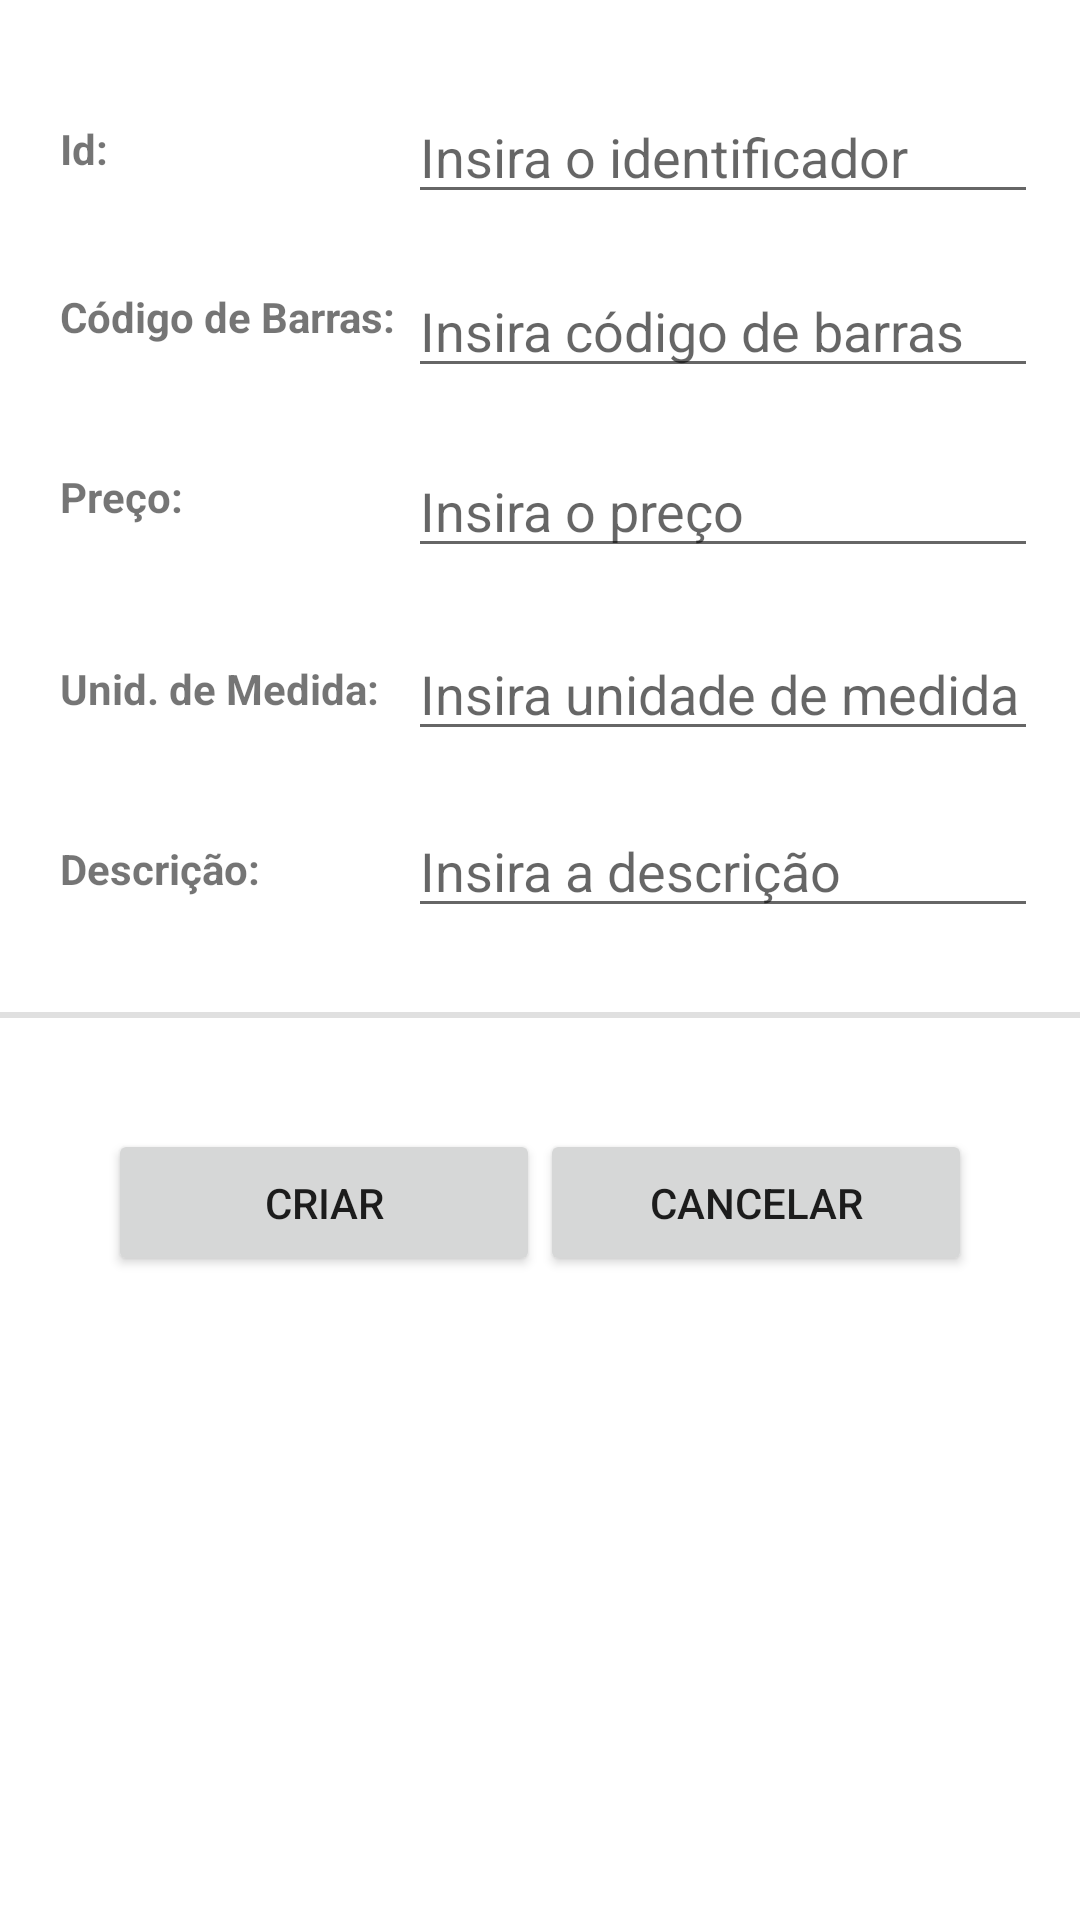

Produce the Android XML layout that renders to this screen, including the resource entries it uses.
<!-- AndroidManifest.xml: application theme Theme.GestStore -->
<!-- res/layout/items_create.xml -->
<?xml version="1.0" encoding="utf-8"?>
<androidx.constraintlayout.widget.ConstraintLayout
    xmlns:android="http://schemas.android.com/apk/res/android"
    xmlns:app="http://schemas.android.com/apk/res-auto"
    xmlns:tools="http://schemas.android.com/tools"
    android:layout_width="match_parent"
    android:layout_height="match_parent"
    tools:context=".ui.items.ItemsFragment">

    <EditText
        android:id="@+id/tvItemUnidadeMedidaData"
        android:layout_width="wrap_content"
        android:layout_height="wrap_content"
        android:layout_marginStart="136dp"
        android:layout_marginTop="190dp"
        android:ems="10"
        android:hint="Insira unidade de medida"
        app:layout_constraintBottom_toTopOf="@+id/tvItemDescricaoData"
        app:layout_constraintStart_toStartOf="parent"
        app:layout_constraintTop_toTopOf="parent"
        app:layout_constraintVertical_bias="0.515" />

    <Button
        android:id="@+id/btCreate"
        android:layout_width="144dp"
        android:layout_height="49dp"
        android:layout_marginStart="36dp"
        android:layout_marginTop="32dp"
        android:text="Criar"
        app:layout_constraintBottom_toBottomOf="parent"
        app:layout_constraintStart_toStartOf="parent"
        app:layout_constraintTop_toBottomOf="@+id/divider"
        app:layout_constraintVertical_bias="0.023" />

    <Button
        android:id="@+id/btCancel"
        android:layout_width="144dp"
        android:layout_height="49dp"
        android:layout_marginTop="32dp"
        android:layout_marginEnd="36dp"
        android:text="Cancelar"
        app:layout_constraintBottom_toBottomOf="parent"
        app:layout_constraintEnd_toEndOf="parent"
        app:layout_constraintTop_toBottomOf="@+id/divider"
        app:layout_constraintVertical_bias="0.023" />

    <EditText
        android:id="@+id/tvItemPrecoData"
        android:layout_width="wrap_content"
        android:layout_height="wrap_content"
        android:layout_marginStart="136dp"
        android:layout_marginTop="148dp"
        android:layout_marginBottom="11dp"
        android:ems="10"
        android:hint="Insira o preço"
        android:inputType="numberDecimal"
        app:layout_constraintBottom_toTopOf="@+id/tvItemUnidadeMedidaData"
        app:layout_constraintStart_toStartOf="parent"
        app:layout_constraintTop_toTopOf="parent"
        app:layout_constraintVertical_bias="0.0" />

    <TextView
        android:id="@+id/tvItemPreco"
        android:layout_width="wrap_content"
        android:layout_height="wrap_content"
        android:layout_marginStart="20dp"
        android:layout_marginTop="156dp"
        android:text="Preço:"
        android:textStyle="bold"
        app:layout_constraintStart_toStartOf="parent"
        app:layout_constraintTop_toTopOf="parent" />

    <TextView
        android:id="@+id/tvItemId"
        android:layout_width="wrap_content"
        android:layout_height="wrap_content"
        android:layout_marginStart="20dp"
        android:layout_marginTop="40dp"
        android:text="Id:"
        android:textStyle="bold"
        app:layout_constraintStart_toStartOf="parent"
        app:layout_constraintTop_toTopOf="parent" />

    <EditText
        android:id="@+id/tvItemCodigoBarrasData"
        android:layout_width="wrap_content"
        android:layout_height="wrap_content"
        android:layout_marginStart="136dp"
        android:layout_marginTop="88dp"
        android:ems="10"
        android:hint="Insira código de barras"
        app:layout_constraintBottom_toTopOf="@+id/tvItemPrecoData"
        app:layout_constraintStart_toStartOf="parent"
        app:layout_constraintTop_toTopOf="parent"
        app:layout_constraintVertical_bias="0.0" />

    <View
        android:id="@+id/divider"
        android:layout_width="match_parent"
        android:layout_height="2dp"
        android:layout_marginTop="28dp"
        android:background="?android:attr/listDivider"
        app:layout_constraintTop_toBottomOf="@+id/tvItemDescricaoData"
        tools:layout_editor_absoluteX="0dp" />

    <TextView
        android:id="@+id/tvItemCodigoBarras"
        android:layout_width="wrap_content"
        android:layout_height="wrap_content"
        android:layout_marginStart="20dp"
        android:layout_marginTop="96dp"
        android:text="Código de Barras:"
        android:textStyle="bold"
        app:layout_constraintStart_toStartOf="parent"
        app:layout_constraintTop_toTopOf="parent" />

    <TextView
        android:id="@+id/tvItemDescricao"
        android:layout_width="wrap_content"
        android:layout_height="wrap_content"
        android:layout_marginStart="20dp"
        android:layout_marginTop="280dp"
        android:text="Descrição:"
        android:textStyle="bold"
        app:layout_constraintStart_toStartOf="parent"
        app:layout_constraintTop_toTopOf="parent" />

    <TextView
        android:id="@+id/tvItemUnidadeMedida"
        android:layout_width="wrap_content"
        android:layout_height="wrap_content"
        android:layout_marginStart="20dp"
        android:layout_marginTop="220dp"
        android:text="Unid. de Medida:"
        android:textStyle="bold"
        app:layout_constraintStart_toStartOf="parent"
        app:layout_constraintTop_toTopOf="parent" />

    <EditText
        android:id="@+id/tvItemIdData"
        android:layout_width="wrap_content"
        android:layout_height="wrap_content"
        android:layout_marginStart="136dp"
        android:layout_marginTop="28dp"
        android:layout_marginBottom="15dp"
        android:ems="10"
        android:fontFamily="sans-serif"
        android:hint="Insira o identificador"
        android:inputType="number"
        app:layout_constraintBottom_toTopOf="@+id/tvItemCodigoBarrasData"
        app:layout_constraintStart_toStartOf="parent"
        app:layout_constraintTop_toTopOf="parent" />

    <EditText
        android:id="@+id/tvItemDescricaoData"
        android:layout_width="wrap_content"
        android:layout_height="wrap_content"
        android:layout_marginStart="136dp"
        android:layout_marginTop="268dp"
        android:ems="10"
        android:hint="Insira a descrição"
        app:layout_constraintStart_toStartOf="parent"
        app:layout_constraintTop_toTopOf="parent" />

</androidx.constraintlayout.widget.ConstraintLayout>
<!-- resources referenced by this layout -->
<resources>
  <style name="Theme.GestStore" parent="Theme.MaterialComponents.DayNight.DarkActionBar">
          
          <item name="colorPrimary">@color/purple_700</item>
          <item name="colorPrimaryVariant">@color/purple_700</item>
          <item name="colorOnPrimary">@color/white</item>
          
          <item name="colorSecondary">@color/teal_200</item>
          <item name="colorSecondaryVariant">@color/teal_700</item>
          <item name="colorOnSecondary">@color/black</item>
          
          <item name="android:statusBarColor" tools:targetApi="l">?attr/colorPrimaryVariant</item>
          
      </style>
  <!-- not gathered from this repository: default colours our renderer supplied (Android Studio template values) -->
  <color name="purple_700">#FF3700B3</color>
  <color name="teal_200">#FF03DAC5</color>
  <color name="teal_700">#FF018786</color>
  <color name="black">#FF000000</color>
  <color name="white">#FFFFFFFF</color>
</resources>
